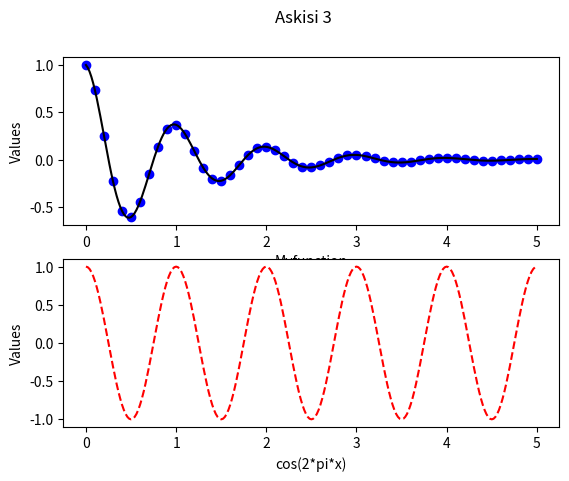

This chart was generated by the following Python code:
# [redacted]
#!/bin/python3
import numpy as np
import matplotlib.pyplot as plt
pi=3.1415926535897932384626433832795028841971693993751058209749445

def myfun(t):
    return np.exp(-t)*np.cos(2*pi*t)

x1=np.arange(0.0,5.1,0.1)
x2=np.arange(0.0,5.02,0.02)

plt.figure()
plt.suptitle("Askisi 3")
plt.subplot(211)
plt.plot(x1,myfun(x1),'o',color="b")
plt.xlabel("Myfunction")
plt.ylabel("Values")

plt.plot(x2,myfun(x2),'k')
plt.subplot(212)

x=x2
y=np.cos(2*pi*x)
plt.plot(x,y,'r--')
plt.ylabel("Values")
plt.xlabel("cos(2*pi*x)")

plt.show()
exit()
#======================
#10
#======================